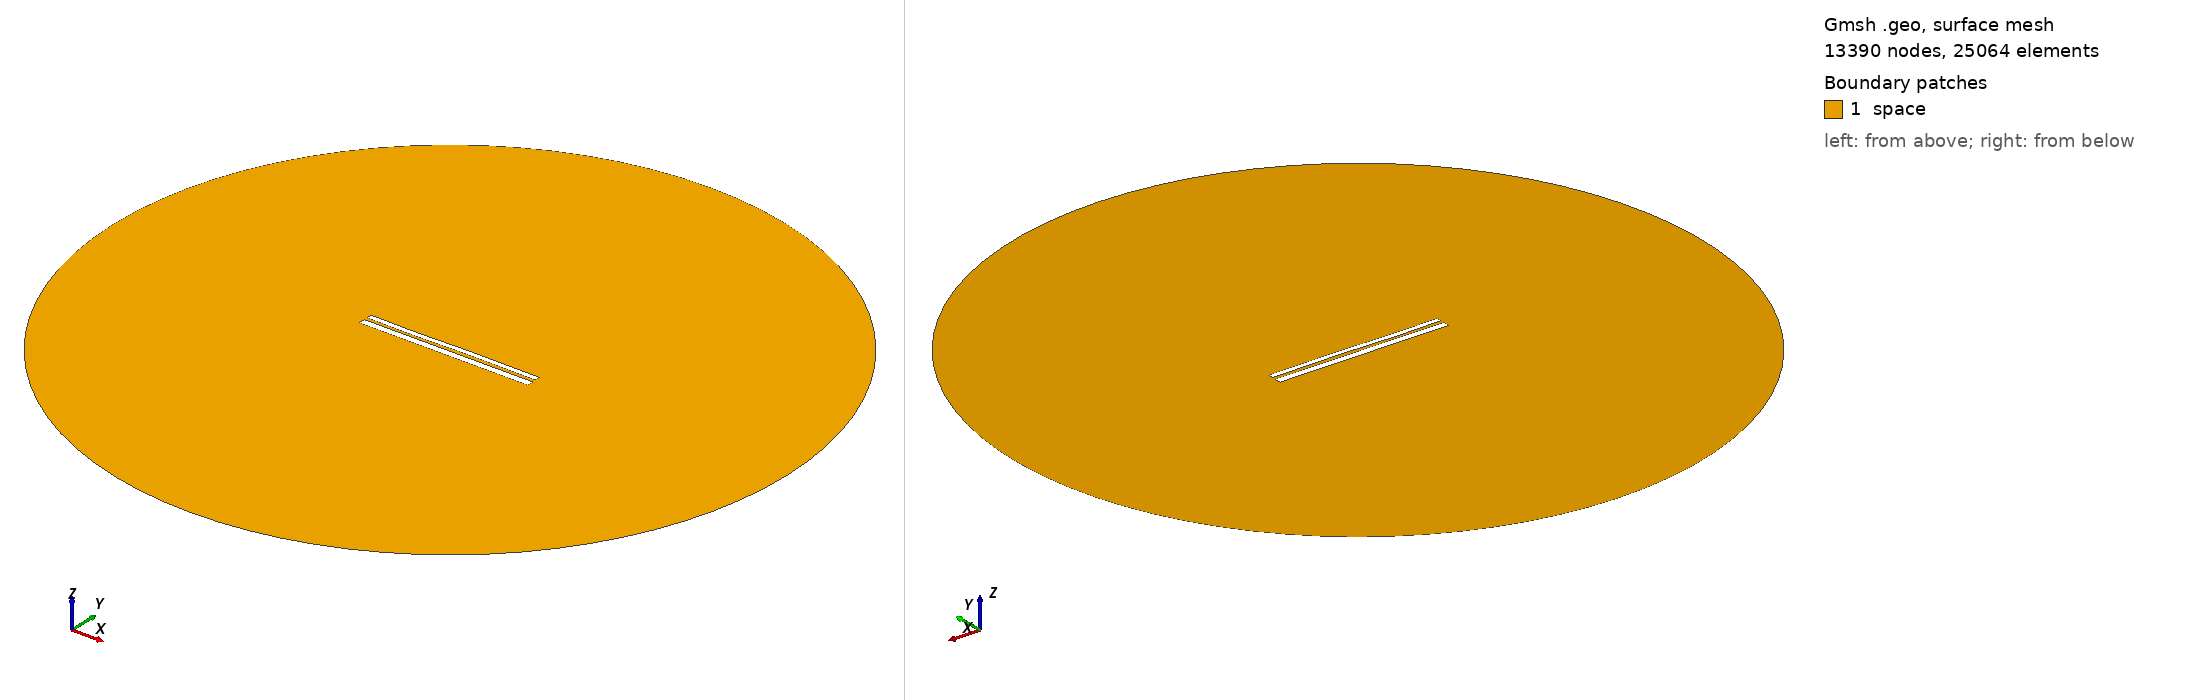

Gmsh geometry script, surface-meshed: 13390 nodes, 25064 surface elements. Boundary patches (legend numbers): 1 space. Left view from above one corner, right view from below the opposite corner. Legend entries are the model's physical surfaces. The drawing asked Gmsh for element sizes between 1% and 20% of the model's largest extent; the script's own settings can give other sizes.

=== 9802.geo (drawn) ===
//---------------------------------------
// Geometry kernel
//---------------------------------------

SetFactory("OpenCASCADE");



//---------------------------------------
// Parameters of the geometry
//---------------------------------------

// Overetch of the upper plate
overetch = 0.375;

// Distance between the plates
distance = 1.5;

// Discretization over the x axis (for the deformation)
nx = 50; 

// Length of the plate
L = 100 - overetch; 

// Number of modes
n = 4; 

// 1st mode coefficient
coeff(1) = 0.07499999999999998;
beta(1) = 0.596864 * 3.1415926535 / L;

// 2nd mode coefficient
coeff(2) = 0.0;
beta(2) = 1.49418 * 3.1415926535 / L;

// 3rd mode coefficient
coeff(3) = -0.15;
beta(3) = 2.50025 * 3.1415926535 / L;

// 4th mode coefficient
coeff(4) = -0.075;
beta(4) = 3.49999 * 3.1415926535 / L;



//---------------------------------------
// Upper plate (deformed rectangle)
//---------------------------------------

// Coordiantes of the upper plate
xmin = -50;
xmax = 50 - overetch;

// Height of the upper plate
yheight = 4 - 2 * overetch;

// Indexes of the points
UpperID[] = {};
LowerID[] = {};
LeftID[] = {};
RightID[] = {};

// Point index
p = 1;

// Horizontal edges
For i In {1:nx}
    x = xmin + (i-1)*(xmax - xmin)/(nx-1);

    y_bottom = distance / 2 + overetch;
    For j In {1:n}
        C = (Cosh(beta(j)*L) + Cos(beta(j)*L)) / (Sinh(beta(j)*L) + Sin(beta(j)*L));
        y_bottom  = y_bottom + coeff(j) * (Cosh(beta(j)*(x+50)) - Cos(beta(j)*(x+50)) - C * (Sinh(beta(j)*(x+50)) - Sin(beta(j)*(x+50))));
    EndFor

    y_top = y_bottom + yheight;

    Point(p) = {x, y_top, 0, 1.0};
    UpperID[i] = p;
    p = p + 1;

    Point(p) = {x, y_bottom, 0, 1.0};
    LowerID[i] = p;
    p = p + 1;
EndFor

// Create point lists
UpperPts[] = {}; LowerPts[] = {};
For i In {1:nx}
  UpperPts[] += {UpperID[i]};
  LowerPts[] += {LowerID[i]};
EndFor

// Build splines
Spline(1) = {UpperPts[]};
Spline(2) = {LowerPts[]};
Line(3) = {LowerPts[nx-1], UpperPts[nx-1]};
Line(4) = {LowerPts[0], UpperPts[0]};

// Build the plane surface
Curve Loop(1) = {2, 3, -1, -4};
Plane Surface(1) = {1};



//---------------------------------------
// Lower plate (rectangle)
//---------------------------------------

// Vertices
Point(1001) = {-50, -1, 0, 1.0};
Point(1002) = { 50, -1, 0, 1.0};
Point(1003) = { 50,  -5, 0, 1.0};
Point(1004) = {-50,  -5, 0, 1.0};

// Edges
Line(5) = {1001, 1002};
Line(6) = {1002, 1003};
Line(7) = {1003, 1004};
Line(8) = {1004, 1001};

// Plane surface
Line Loop(2) = {5, 6, 7, 8};
Plane Surface(2) = {2}; 



//---------------------------------------
// Outer (fictious) boundary
//---------------------------------------

// Points
Point(1005) = {0, 0, 0};       // Center
Point(1006) = {200, 0, 0};     // Start point
Point(1007) = {0, 200, 0};     // 90 degrees
Point(1008) = {-200, 0, 0};    // 180 degrees
Point(1009) = {0, -200, 0};    // 270 degrees

// Circle arcs (each needs start, center, end)
Circle(9) = {1006, 1005, 1007};
Circle(10) = {1007, 1005, 1008};
Circle(11) = {1008, 1005, 1009};
Circle(12) = {1009, 1005, 1006};

// Plane surface for the entire domain
Curve Loop(3) = {9, 10, 11, 12};
Surface(3) = {3};

// Subtract the plates from the whole domain to obtain the actual domain where we want to solve the equations
BooleanDifference{ Surface{3}; Delete; }{ Surface{1}; Surface{2}; Delete; }




//---------------------------------------
// Transfinite Lines/Curves
//---------------------------------------

// Set the number of points on the boundaries
r = 7;

// Plates
Transfinite Curve {1, 2} = 50*r Using Progression 1;
Transfinite Curve {3, 4} = 2*r Using Progression 1;
Transfinite Line {5, 7} = 50*r Using Progression 1;
Transfinite Line {6, 8} = 2*r Using Progression 1;

// Outer boundary
Transfinite Line {9, 10, 11, 12} = 20 Using Progression 1;



//---------------------------------------
// Physical groups
//---------------------------------------                

// Physical curves (boundaries)
Physical Line("force_segment", 10) = {2};
Physical Line("upper_plate", 11) = {1, 3, 4};
Physical Line("lower_plate", 12) = {5, 6, 7, 8};
Physical Line("boundary", 20) = {9, 10, 11, 12};

// Physical Surfaces
Physical Surface("space", 30) = {3};



//---------------------------------------
// 6. Generate the Mesh
//---------------------------------------

// 2D mesh generation
Mesh 2;
